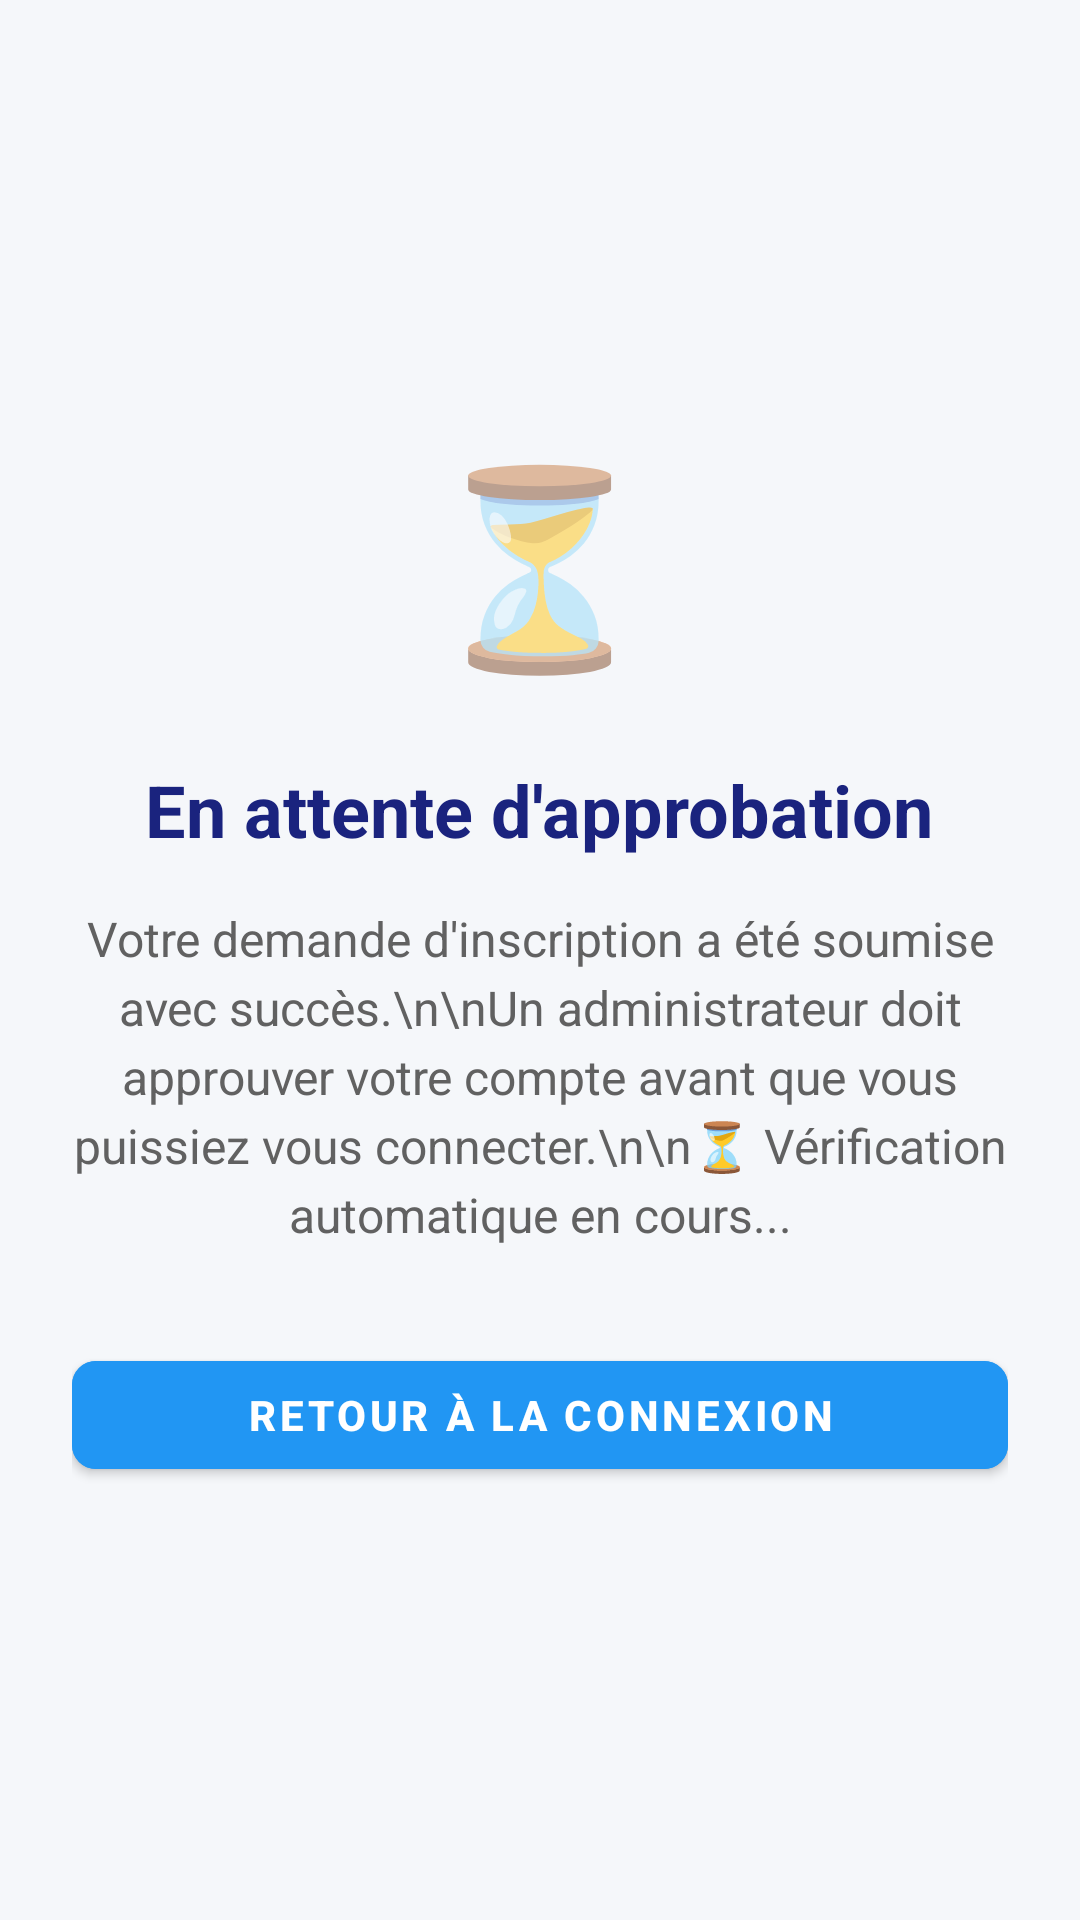

Write the Android layout XML for this screen, with the resource values it uses.
<!-- AndroidManifest.xml: application theme Theme.POINTAGE -->
<!-- res/layout/activity_register_waiting.xml -->
<?xml version="1.0" encoding="utf-8"?>
<LinearLayout
    xmlns:android="http://schemas.android.com/apk/res/android"
    android:layout_width="match_parent"
    android:layout_height="match_parent"
    android:orientation="vertical"
    android:padding="24dp"
    android:gravity="center"
    android:background="#F5F7FA">

    <TextView
        android:layout_width="wrap_content"
        android:layout_height="wrap_content"
        android:text="⏳"
        android:textSize="64sp"
        android:layout_marginBottom="24dp"/>

    <TextView
        android:layout_width="wrap_content"
        android:layout_height="wrap_content"
        android:text="En attente d'approbation"
        android:textSize="24sp"
        android:textStyle="bold"
        android:textColor="#1A237E"
        android:layout_marginBottom="16dp"/>

    <TextView
        android:layout_width="match_parent"
        android:layout_height="wrap_content"
        android:text="Votre demande d'inscription a été soumise avec succès.\n\nUn administrateur doit approuver votre compte avant que vous puissiez vous connecter.\n\n⏳ Vérification automatique en cours..."
        android:textSize="16sp"
        android:textColor="#616161"
        android:textAlignment="center"
        android:lineSpacingExtra="4dp"
        android:layout_marginBottom="32dp"/>

    <Button
        android:id="@+id/btnBackToLogin"
        android:layout_width="match_parent"
        android:layout_height="wrap_content"
        android:text="Retour à la connexion"
        android:backgroundTint="#2196F3"
        android:textColor="@android:color/white"
        android:textStyle="bold"/>

</LinearLayout>
<!-- resources referenced by this layout -->
<resources>
  <style name="Theme.POINTAGE" parent="Theme.MaterialComponents.DayNight">
          
          <item name="colorPrimary">@color/primary_color</item>
          <item name="colorPrimaryVariant">@color/primary_dark</item>
          <item name="colorOnPrimary">@color/text_on_primary</item>
          
          <item name="colorSecondary">@color/secondary_color</item>
          <item name="colorSecondaryVariant">@color/secondary_light</item>
          <item name="colorOnSecondary">@color/text_on_primary</item>
          
          <item name="colorTertiary">@color/tertiary_color</item>
          
          <item name="android:statusBarColor">?attr/colorPrimary</item>
          <item name="android:windowLightStatusBar" tools:targetApi="m">false</item>
          
          <item name="android:windowBackground">@color/background_light</item>
          
          <item name="materialButtonStyle">@style/Widget.MaterialComponents.Button</item>
          <item name="textInputStyle">@style/Widget.MaterialComponents.TextInputLayout.OutlinedBox</item>
          <item name="shapeAppearanceSmallComponent">@style/ShapeAppearance.App.SmallComponent</item>
          <item name="shapeAppearanceMediumComponent">@style/ShapeAppearance.App.MediumComponent</item>
          <item name="shapeAppearanceLargeComponent">@style/ShapeAppearance.App.LargeComponent</item>
      </style>
  <color name="primary_color">#1E40AF</color>
  <color name="primary_dark">#0C2A66</color>
  <color name="text_on_primary">#FFFFFF</color>
  <color name="secondary_color">#6366F1</color>
  <color name="secondary_light">#E0E7FF</color>
  <color name="tertiary_color">#1F2937</color>
  <color name="background_light">#F9FAFB</color>
  <style name="ShapeAppearance.App.SmallComponent" parent="ShapeAppearance.MaterialComponents.SmallComponent">
          <item name="cornerFamily">rounded</item>
          <item name="cornerSize">8dp</item>
      </style>
  <style name="ShapeAppearance.App.MediumComponent" parent="ShapeAppearance.MaterialComponents.MediumComponent">
          <item name="cornerFamily">rounded</item>
          <item name="cornerSize">12dp</item>
      </style>
  <style name="ShapeAppearance.App.LargeComponent" parent="ShapeAppearance.MaterialComponents.LargeComponent">
          <item name="cornerFamily">rounded</item>
          <item name="cornerSize">16dp</item>
      </style>
</resources>
